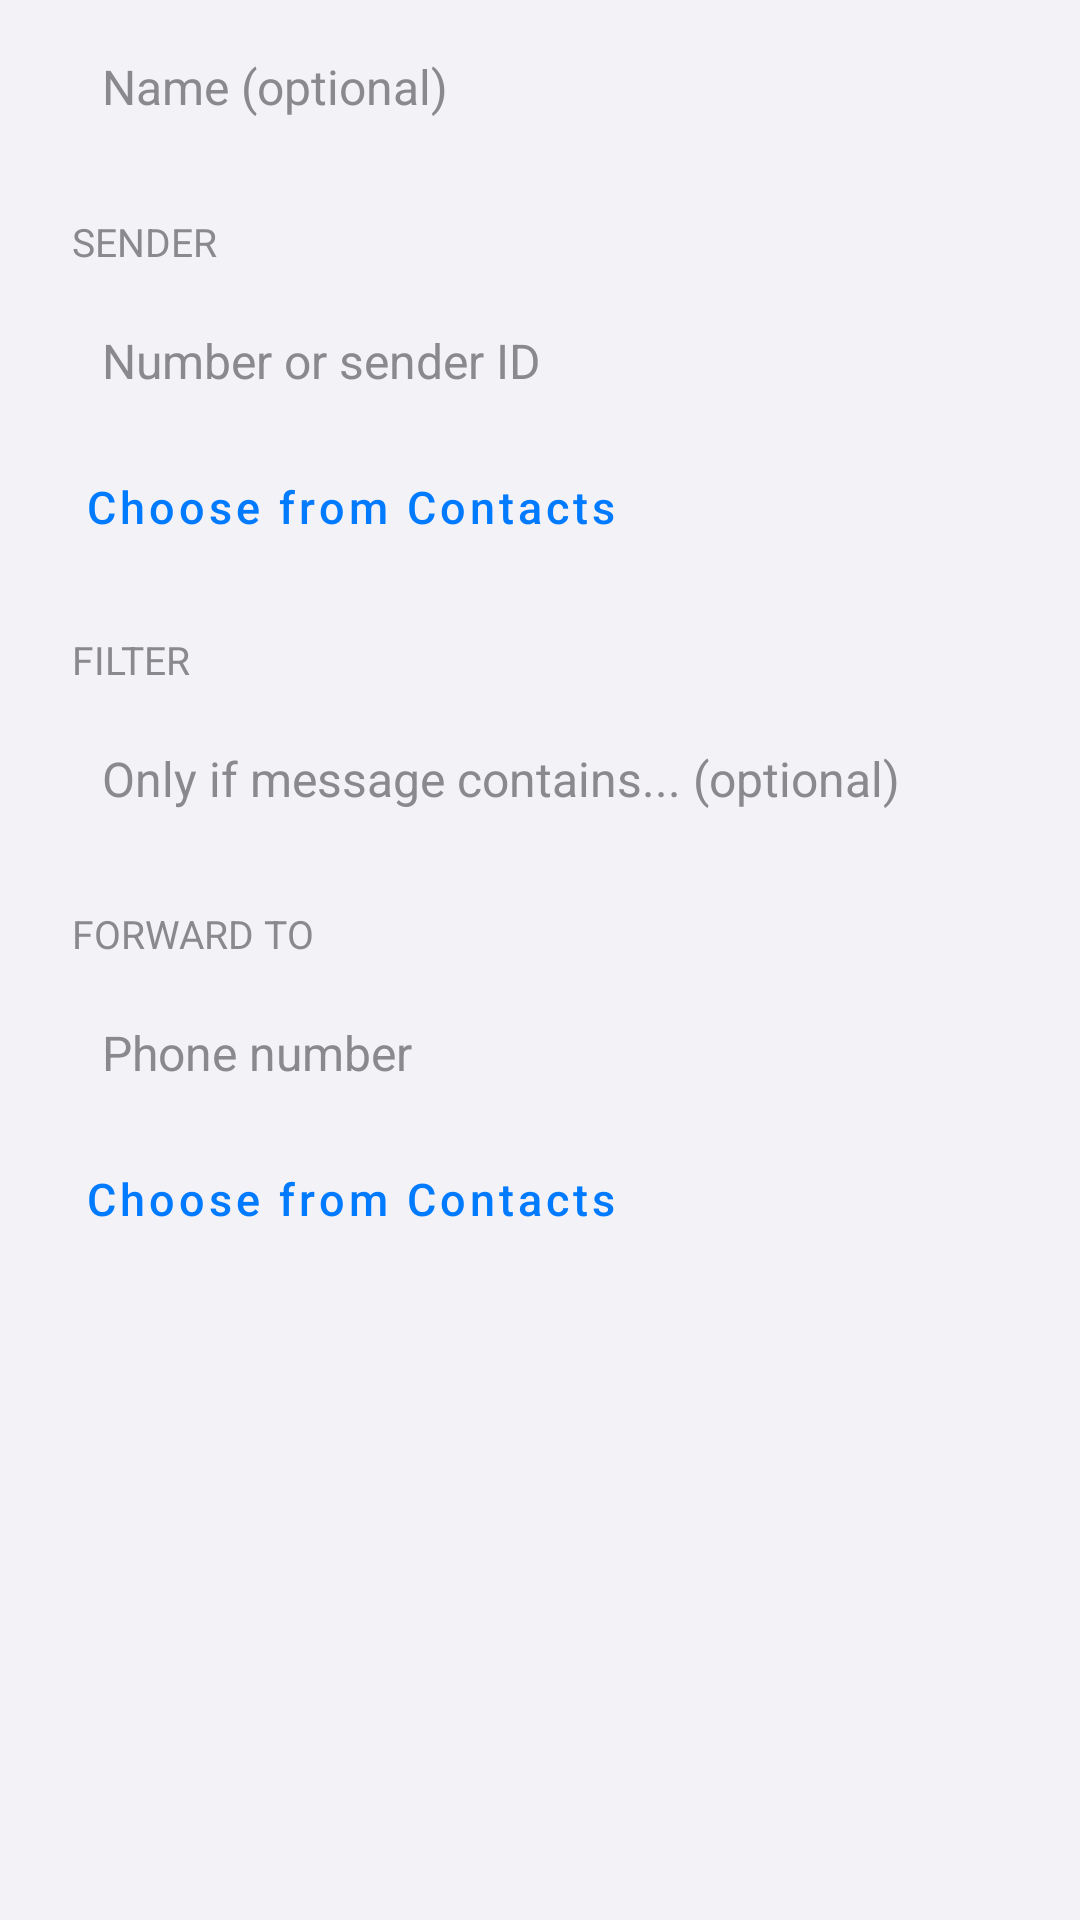

Layout XML and referenced resources for this Android screen:
<!-- AndroidManifest.xml: application theme Theme.SMSForwarder -->
<!-- res/layout/dialog_rule.xml -->
<?xml version="1.0" encoding="utf-8"?>
<ScrollView xmlns:android="http://schemas.android.com/apk/res/android"
    android:layout_width="match_parent"
    android:layout_height="wrap_content">

    <LinearLayout
        android:layout_width="match_parent"
        android:layout_height="wrap_content"
        android:orientation="vertical"
        android:paddingStart="20dp"
        android:paddingTop="4dp"
        android:paddingEnd="20dp"
        android:paddingBottom="8dp">

        <EditText
            android:id="@+id/etName"
            style="@style/IOSField"
            android:layout_width="match_parent"
            android:layout_height="wrap_content"
            android:hint="@string/rule_name_hint"
            android:inputType="text" />

        <TextView
            style="@style/IOSSection"
            android:layout_width="wrap_content"
            android:layout_height="wrap_content"
            android:text="@string/sec_sender" />

        <EditText
            android:id="@+id/etSender"
            style="@style/IOSField"
            android:layout_width="match_parent"
            android:layout_height="wrap_content"
            android:hint="@string/sender_hint"
            android:inputType="text" />

        <Button
            android:id="@+id/btnPickSender"
            style="@style/IOSTextButton"
            android:layout_width="wrap_content"
            android:layout_height="wrap_content"
            android:text="@string/pick_sender" />

        <TextView
            style="@style/IOSSection"
            android:layout_width="wrap_content"
            android:layout_height="wrap_content"
            android:text="@string/sec_filter" />

        <EditText
            android:id="@+id/etKeyword"
            style="@style/IOSField"
            android:layout_width="match_parent"
            android:layout_height="wrap_content"
            android:hint="@string/keyword_hint"
            android:inputType="text" />

        <TextView
            style="@style/IOSSection"
            android:layout_width="wrap_content"
            android:layout_height="wrap_content"
            android:text="@string/sec_forward" />

        <EditText
            android:id="@+id/etDest"
            style="@style/IOSField"
            android:layout_width="match_parent"
            android:layout_height="wrap_content"
            android:hint="@string/dest_hint"
            android:inputType="phone" />

        <Button
            android:id="@+id/btnPick"
            style="@style/IOSTextButton"
            android:layout_width="wrap_content"
            android:layout_height="wrap_content"
            android:text="@string/pick_contact" />
    </LinearLayout>
</ScrollView>
<!-- resources referenced by this layout -->
<resources>
  <string name="dest_hint">Phone number</string>
  <string name="keyword_hint">Only if message contains... (optional)</string>
  <string name="pick_contact">Choose from Contacts</string>
  <string name="pick_sender">Choose from Contacts</string>
  <string name="rule_name_hint">Name (optional)</string>
  <string name="sec_filter">FILTER</string>
  <string name="sec_forward">FORWARD TO</string>
  <string name="sec_sender">SENDER</string>
  <string name="sender_hint">Number or sender ID</string>
  <style name="IOSField">
          <item name="android:background">@drawable/bg_field</item>
          <item name="android:padding">14dp</item>
          <item name="android:textSize">16sp</item>
          <item name="android:textColor">@color/ios_label</item>
          <item name="android:textColorHint">@color/ios_secondary</item>
      </style>
  <style name="IOSSection">
          <item name="android:textSize">13sp</item>
          <item name="android:textColor">@color/ios_secondary</item>
          <item name="android:layout_marginTop">18dp</item>
          <item name="android:layout_marginBottom">6dp</item>
          <item name="android:layout_marginStart">4dp</item>
      </style>
  <style name="IOSTextButton" parent="Widget.MaterialComponents.Button.TextButton">
          <item name="android:textColor">?attr/colorPrimary</item>
          <item name="android:textAllCaps">false</item>
          <item name="android:textSize">15sp</item>
      </style>
  <style name="Theme.SMSForwarder" parent="Theme.MaterialComponents.DayNight.NoActionBar">
          <item name="colorPrimary">@color/ios_blue</item>
          <item name="colorPrimaryVariant">@color/ios_blue</item>
          <item name="colorOnPrimary">@android:color/white</item>
          <item name="colorSecondary">@color/ios_blue</item>
          <item name="colorAccent">@color/ios_blue</item>
          <item name="android:windowBackground">@color/ios_bg</item>
          <item name="android:statusBarColor">@color/ios_bg</item>
          <item name="android:windowLightStatusBar">@bool/light_bars</item>
          <item name="android:textColorPrimary">@color/ios_label</item>
          <item name="android:textColorSecondary">@color/ios_secondary</item>
          <item name="alertDialogTheme">@style/IOSAlertDialog</item>
      </style>
  <color name="ios_label">#000000</color>
  <color name="ios_secondary">#8A8A8E</color>
  <color name="ios_blue">#007AFF</color>
  <color name="ios_bg">#F2F2F7</color>
  <style name="IOSAlertDialog" parent="Theme.AppCompat.DayNight.Dialog.Alert">
          <item name="android:windowBackground">@drawable/bg_dialog</item>
          <item name="android:textColorPrimary">@color/ios_label</item>
          <item name="android:textColorSecondary">@color/ios_secondary</item>
          <item name="colorAccent">@color/ios_blue</item>
          <item name="buttonBarButtonStyle">@style/IOSDialogButton</item>
      </style>
  <style name="IOSDialogButton" parent="Widget.AppCompat.Button.ButtonBar.AlertDialog">
          <item name="android:textColor">@color/ios_blue</item>
          <item name="android:textAllCaps">false</item>
          <item name="android:textSize">17sp</item>
      </style>
</resources>
